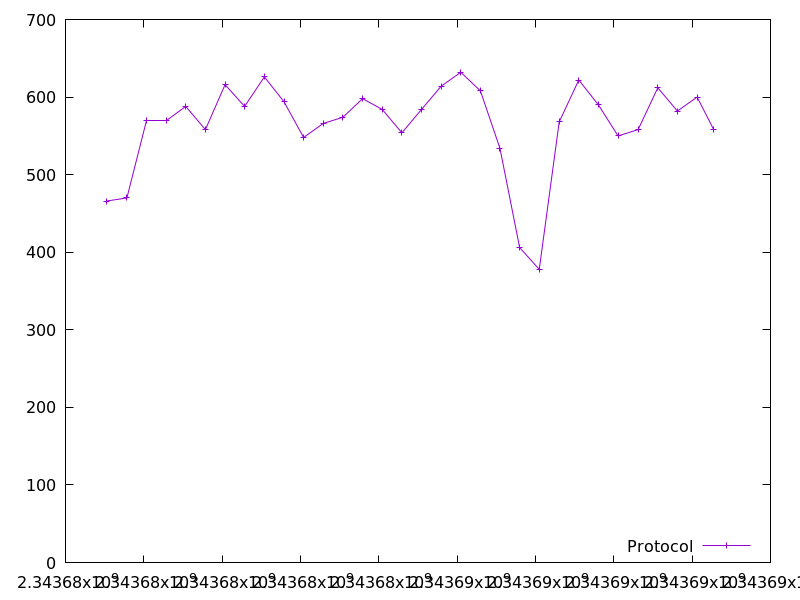

Values plotted in this chart, from the file beside it:
2343677039.64027, 466.0
2343677568, 470.0
2343678068, 570.0
2343678569, 570.0
2343679071, 588.0
2343679572, 558.0
2343680074, 616.0
2343680574, 588.0
2343681077, 626.0
2343681579, 594.0
2343682079, 548.0
2343682581, 566.0
2343683083, 574.0
2343683586, 598.0
2343684089, 584.0
2343684589, 554.0
2343685090, 584.0
2343685591, 614.0
2343686093, 632.0
2343686594, 608.0
2343687093, 534.0
2343687596, 406.0
2343688097, 378.0
2343688606, 568.0
2343689107, 622.0
2343689607, 590.0
2343690109, 550.0
2343690621, 558.0
2343691124, 612.0
2343691624, 582.0
2343692127, 600.0
2343692552, 558.0
